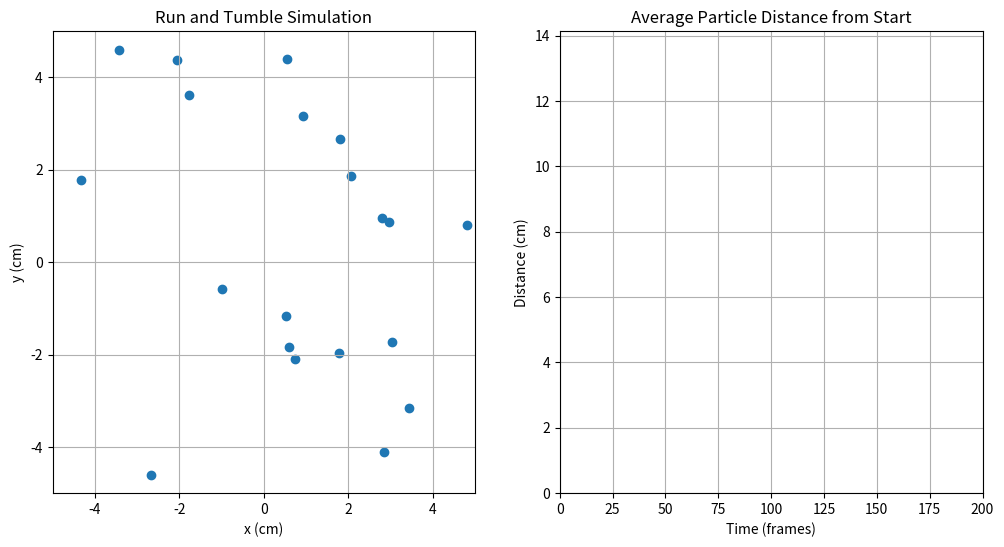

Python code for this plot:
"""Final Year Technical Project - Anti-Aligning Robots

The control of macroscopic robot collectives is an important techniques in many technological
applications. At a fundamental level, it is important to understand how the rules governing the robot
interactions influence the emergent collective behavior of a robot swarm. In particular, seemingly
innocuous changes in the interaction rules can lead to drastically different collective dynamics. This
project will design and develop a robot swarm whose agents preferentially anti-align (in contrast to
classical models of aligning particles such as the Viczek model of collective motion), comparing the
results to theoretical models developed by collaborators at Brandeis University.

[redacted]
Created - 05/10/2023

"""


import math
import random as rn
import numpy as np
import matplotlib.pyplot as plt
from matplotlib.animation import FuncAnimation
from scipy.stats import bernoulli


# Simulation Parameters
NUM_PARTICLES = 20
SPEED = 0.1
TUMBLE_RATE = 20
WIDTH, HEIGHT = 5, 5
SIM_TIM = 200


class Particle():
    
    def __init__(self) -> None:
        # Initial conditions
        self.start_x = rn.uniform(-HEIGHT, HEIGHT)
        self.start_y = rn.uniform(-HEIGHT, HEIGHT)
        self.start_theta = rn.uniform(-2 * math.pi, 2 * math.pi)
        self.speed = SPEED
        self.tumble_rate = TUMBLE_RATE
        # Current states
        self.x = self.start_x
        self.y = self.start_y
        self.theta = self.start_theta
        self.run_num = 0
        # Distance array
        self.dist = np.empty(SIM_TIM + 1)
        
        
        
    def run(self, time_step):
        # Update position
        self.x += self.speed * math.cos(self.theta)
        self.y += self.speed * math.sin(self.theta)
        # Update run number for tumble probability
        self.run_num += 1
        # Uncomment to make semi-infinite domain
        # if self.x > WIDTH or self.x < -WIDTH:
        #     self.x *= -1
        # if self.y > HEIGHT or self.y < -HEIGHT:
        #     self.y *= -1
        # Calculate distance from initial conditions
        self.dist[time_step] = self.distance_from_start()
        

    def tumble(self):
        # Perform tumble with probability 1 - exp(-lambda*x)
        if bernoulli.rvs(self.tumble_probability()):
            self.theta += rn.uniform(0, 2 * math.pi)
            self.run_num = 0
        
        
    def distance_from_start(self):
        return math.sqrt((self.x - self.start_x) ** 2 + (self.y - self.start_y) ** 2)
    
    def tumble_probability(self):
        return 1 - math.exp(-(1/self.tumble_rate)*self.run_num)
        
        
particles = [Particle() for _ in range(NUM_PARTICLES)]
fig, axs = plt.subplots(1, 2, figsize=(12, 6))

# Particle Simulation Plot
axs[0].set_xlim(-WIDTH, WIDTH)
axs[0].set_ylim(-HEIGHT, HEIGHT)
axs[0].grid(True)
axs[0].set_title("Run and Tumble Simulation")
axs[0].set_xlabel("x (cm)")
axs[0].set_ylabel("y (cm)")
scatter = axs[0].scatter([particle.x for particle in particles], [particle.y for particle in particles])

# Average Distance from Start Plot
axs[1].set_xlim(0, SIM_TIM)
axs[1].set_ylim(0, math.sqrt((2*WIDTH)**2 + (2*HEIGHT)**2))
axs[1].grid(True)
axs[1].set_title("Average Particle Distance from Start")
axs[1].set_xlabel("Time (frames)")
axs[1].set_ylabel("Distance (cm)")
line, = axs[1].plot(0, 0)

# Update function for the animation
def update(frame):
    
    for particle in particles:
        particle.run(frame)
        particle.tumble()
 
    scatter.set_offsets([(particle.x, particle.y) for particle in particles])
    
    time = np.linspace(0, SIM_TIM, SIM_TIM + 1)
    y_data = np.mean([particle.dist[0:frame] for particle in particles], axis=0)
    
    line.set_data(time[0:frame], y_data)
    
    return scatter, line


# Create the animation
ani = FuncAnimation(fig, update, frames=range(SIM_TIM), blit=True, interval=50, repeat=False)

# Save Animation
# ani.save("run_and_tumble.gif")

# Show the animation
plt.show()